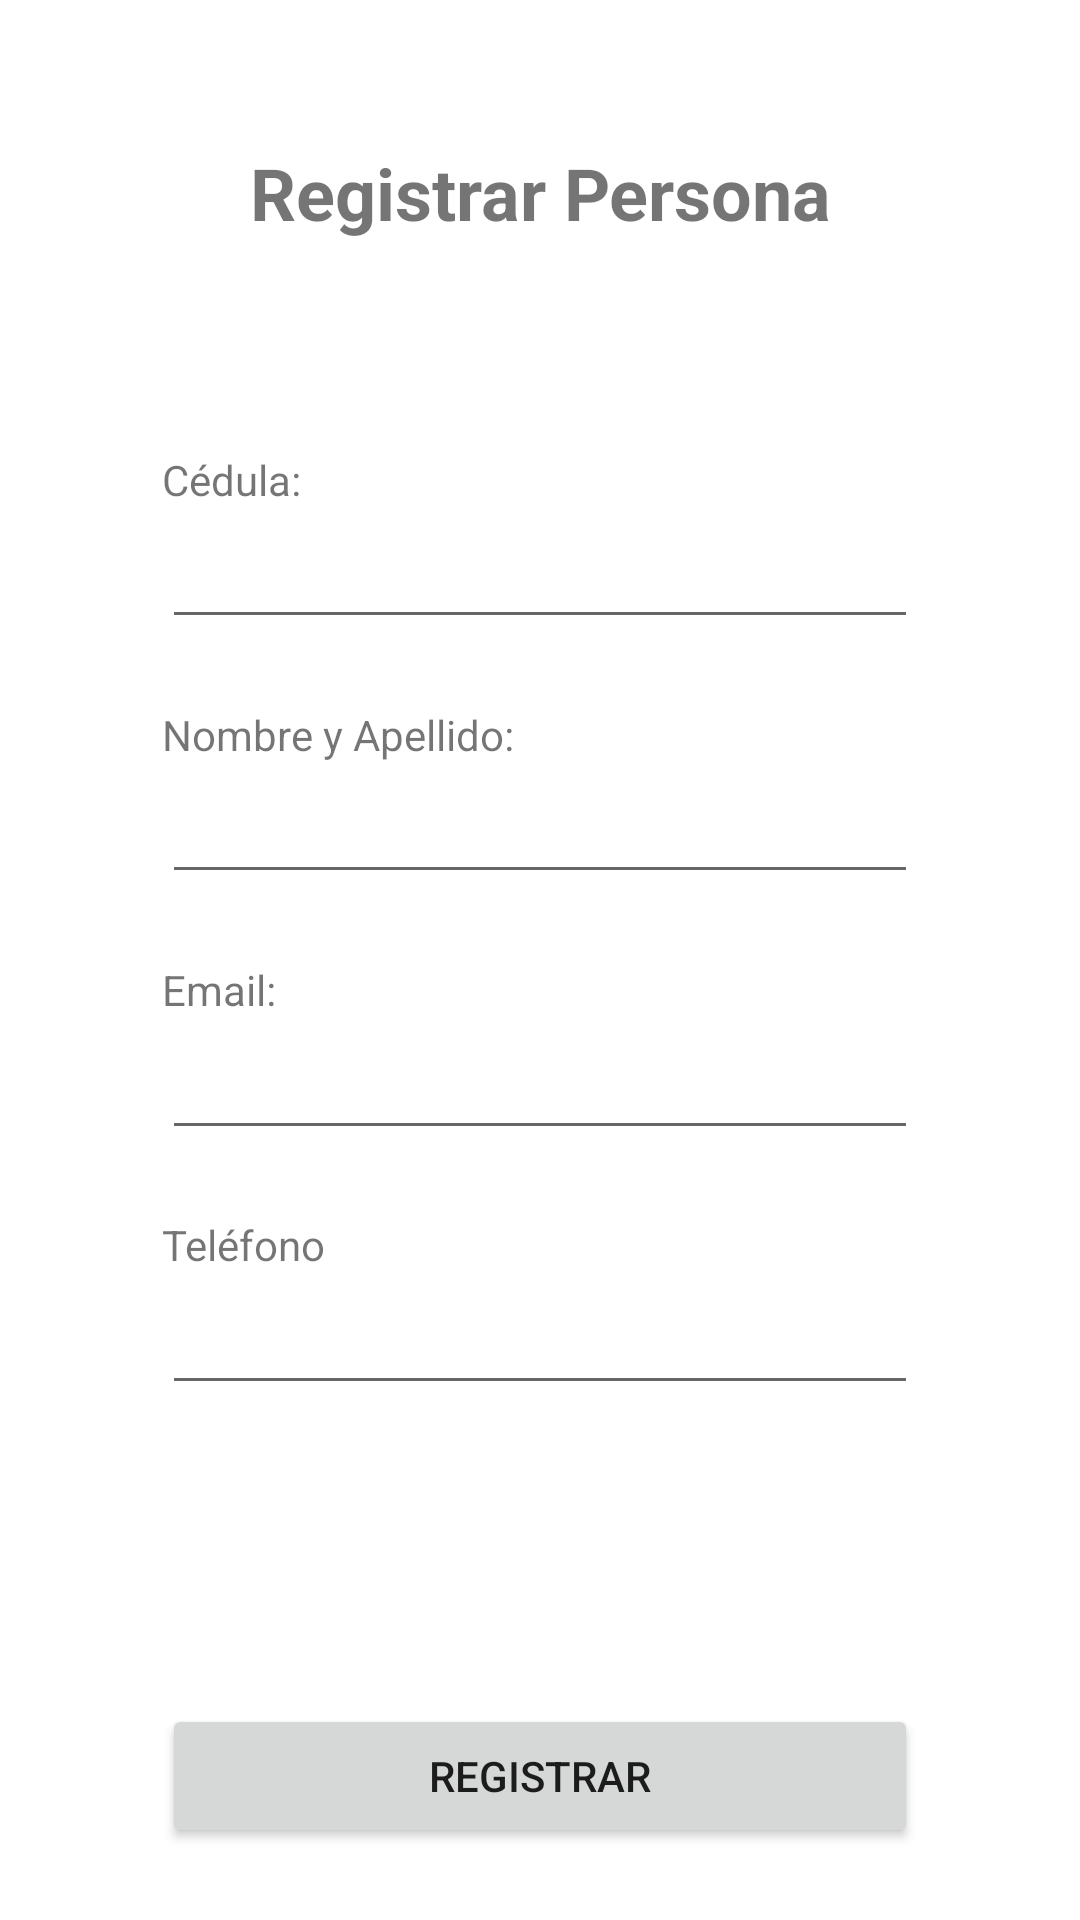

Reconstruct the res/layout file that produces this screen, plus the resources it refers to.
<!-- AndroidManifest.xml: application theme AppTheme -->
<!-- res/layout/activity_registrar_persona.xml -->
<?xml version="1.0" encoding="utf-8"?>
<androidx.constraintlayout.widget.ConstraintLayout xmlns:android="http://schemas.android.com/apk/res/android"
    xmlns:app="http://schemas.android.com/apk/res-auto"
    xmlns:tools="http://schemas.android.com/tools"
    android:id="@+id/main"
    android:layout_width="match_parent"
    android:layout_height="match_parent"
    tools:context=".RegistrarPersona">

    <androidx.constraintlayout.widget.Guideline
        android:id="@+id/guiaStart"
        android:layout_width="wrap_content"
        android:layout_height="wrap_content"
        android:orientation="vertical"
        app:layout_constraintGuide_percent="0.15" />

    <androidx.constraintlayout.widget.Guideline
        android:id="@+id/guiaEnd"
        android:layout_width="wrap_content"
        android:layout_height="wrap_content"
        android:orientation="vertical"
        app:layout_constraintGuide_percent="0.85" />

    <androidx.constraintlayout.widget.Guideline
        android:id="@+id/guiaTop"
        android:layout_width="wrap_content"
        android:layout_height="wrap_content"
        android:orientation="horizontal"
        app:layout_constraintGuide_percent="0.2" />

    <androidx.constraintlayout.widget.Guideline
        android:id="@+id/guiaBottom"
        android:layout_width="wrap_content"
        android:layout_height="wrap_content"
        android:orientation="horizontal"
        app:layout_constraintGuide_percent="0.8" />

    <TextView
        android:id="@+id/TituloRegistroPersona"
        android:layout_width="0dp"
        android:layout_height="wrap_content"
        android:text="@string/tituloRegistroPersona"
        android:textAlignment="center"
        android:textSize="24dp"
        android:textStyle="bold"
        app:layout_constraintBottom_toBottomOf="@id/guiaTop"
        app:layout_constraintEnd_toEndOf="@id/guiaEnd"
        app:layout_constraintStart_toStartOf="@id/guiaStart"
        app:layout_constraintTop_toTopOf="parent"
        app:layout_constraintVertical_bias="0.5" />

    <EditText
        android:id="@+id/txtCedula"
        android:layout_width="0dp"
        android:layout_height="wrap_content"
        android:ems="10"
        android:inputType="number"
        app:layout_constraintBottom_toTopOf="@id/txtNombre"
        app:layout_constraintEnd_toEndOf="@id/guiaEnd"
        app:layout_constraintStart_toStartOf="@id/guiaStart"
        app:layout_constraintTop_toBottomOf="@id/guiaTop"
        app:layout_constraintVertical_chainStyle="spread" />

    <EditText
        android:id="@+id/txtNombre"
        android:layout_width="0dp"
        android:layout_height="wrap_content"
        android:ems="10"
        android:inputType="text"
        app:layout_constraintBottom_toTopOf="@id/txtEmail"
        app:layout_constraintEnd_toEndOf="@id/guiaEnd"
        app:layout_constraintStart_toStartOf="@id/guiaStart"
        app:layout_constraintTop_toBottomOf="@+id/txtCedula" />

    <EditText
        android:id="@+id/txtEmail"
        android:layout_width="0dp"
        android:layout_height="wrap_content"
        android:ems="10"
        android:inputType="textEmailAddress"
        app:layout_constraintBottom_toTopOf="@id/txtTelefono"
        app:layout_constraintEnd_toEndOf="@id/guiaEnd"
        app:layout_constraintStart_toStartOf="@id/guiaStart"
        app:layout_constraintTop_toBottomOf="@id/txtNombre" />

    <EditText
        android:id="@+id/txtTelefono"
        android:layout_width="0dp"
        android:layout_height="wrap_content"
        android:ems="10"
        android:inputType="phone"
        app:layout_constraintBottom_toBottomOf="@id/guiaBottom"
        app:layout_constraintEnd_toEndOf="@id/guiaEnd"
        app:layout_constraintStart_toStartOf="@id/guiaStart"
        app:layout_constraintTop_toBottomOf="@id/txtEmail" />

    <Button
        android:id="@+id/button"
        android:layout_width="0dp"
        android:layout_height="wrap_content"
        android:text="@string/btnRegistro"
        app:layout_constraintBottom_toBottomOf="parent"
        app:layout_constraintEnd_toEndOf="@id/guiaEnd"
        app:layout_constraintStart_toStartOf="@id/guiaStart"
        app:layout_constraintTop_toTopOf="@id/guiaBottom"
        app:layout_constraintVertical_bias="0.7" />

    <TextView
        android:id="@+id/textView12"
        android:layout_width="wrap_content"
        android:layout_height="wrap_content"
        android:labelFor="@id/txtCedula"
        android:text="Cédula:"
        app:layout_constraintBottom_toTopOf="@id/txtCedula"
        app:layout_constraintEnd_toStartOf="@+id/guiaEnd"
        app:layout_constraintHorizontal_bias="0"
        app:layout_constraintStart_toStartOf="@+id/guiaStart"
        app:layout_constraintTop_toTopOf="@id/guiaTop"
        app:layout_constraintVertical_bias="0.9" />

    <TextView
        android:id="@+id/textView13"
        android:layout_width="wrap_content"
        android:layout_height="wrap_content"
        android:labelFor="@id/txtNombre"
        android:text="Nombre y Apellido:"
        app:layout_constraintBottom_toTopOf="@id/txtNombre"
        app:layout_constraintEnd_toStartOf="@+id/guiaEnd"
        app:layout_constraintHorizontal_bias="0"
        app:layout_constraintStart_toStartOf="@+id/guiaStart"
        app:layout_constraintTop_toBottomOf="@id/txtCedula"
        app:layout_constraintVertical_bias="0.9" />

    <TextView
        android:id="@+id/textView14"
        android:layout_width="wrap_content"
        android:layout_height="wrap_content"
        android:labelFor="@id/txtEmail"
        android:text="Email:"
        app:layout_constraintBottom_toTopOf="@id/txtEmail"
        app:layout_constraintEnd_toStartOf="@+id/guiaEnd"
        app:layout_constraintHorizontal_bias="0"
        app:layout_constraintStart_toStartOf="@+id/guiaStart"
        app:layout_constraintTop_toBottomOf="@id/txtNombre"
        app:layout_constraintVertical_bias="0.9" />

    <TextView
        android:id="@+id/textView15"
        android:layout_width="wrap_content"
        android:layout_height="wrap_content"
        android:labelFor="@id/txtTelefono"
        android:text="Teléfono"
        app:layout_constraintBottom_toTopOf="@id/txtTelefono"
        app:layout_constraintEnd_toStartOf="@+id/guiaEnd"
        app:layout_constraintHorizontal_bias="0"
        app:layout_constraintStart_toStartOf="@+id/guiaStart"
        app:layout_constraintTop_toBottomOf="@id/txtEmail"
        app:layout_constraintVertical_bias="0.9" />

</androidx.constraintlayout.widget.ConstraintLayout>
<!-- resources referenced by this layout -->
<resources>
  <string name="btnRegistro">Registrar</string>
  <string name="tituloRegistroPersona">Registrar Persona</string>
</resources>
